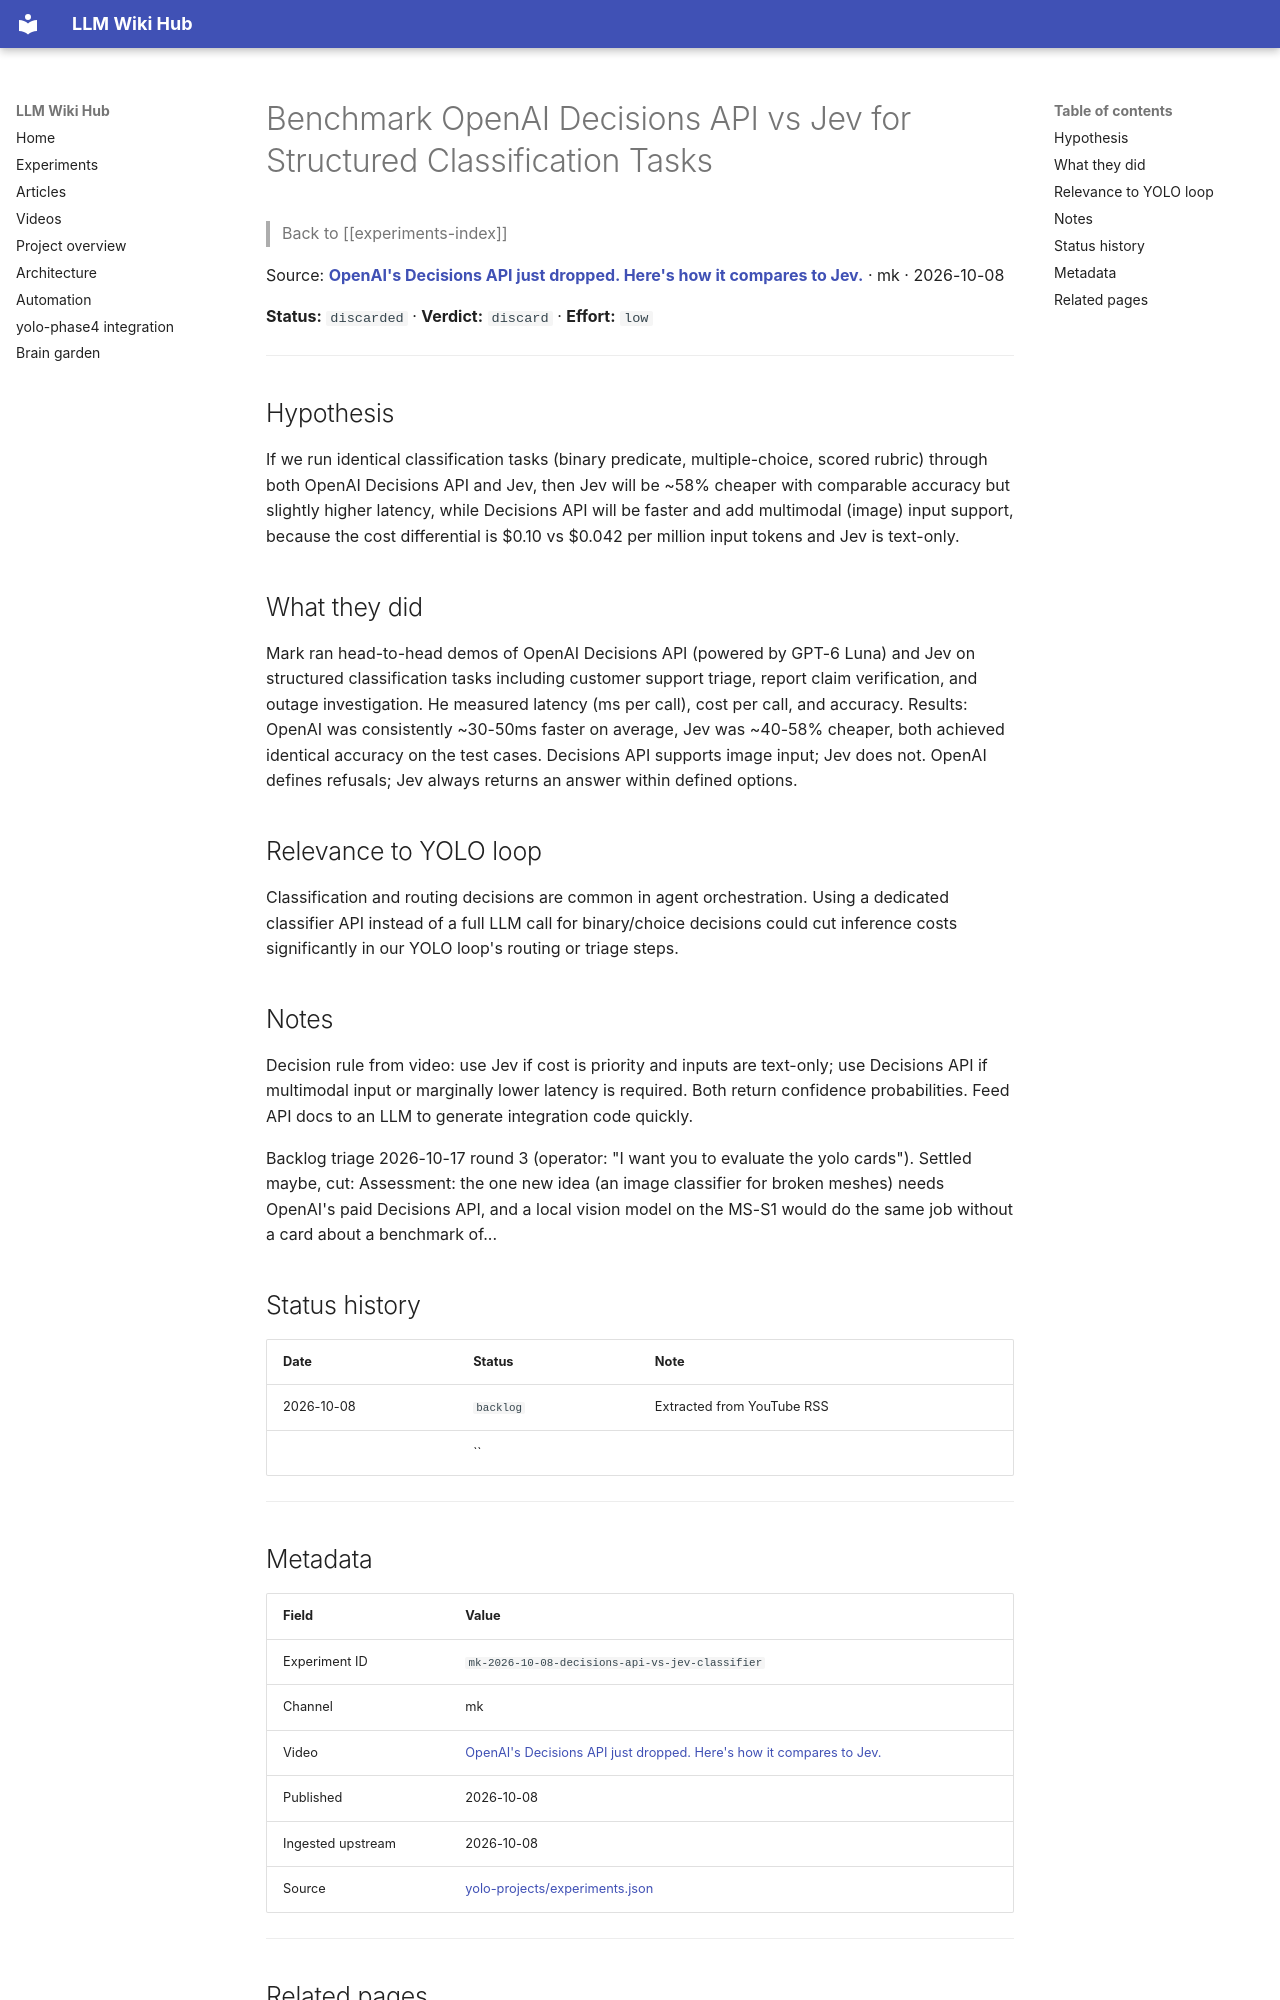

repository: Anguijm/llm-wiki-hub · page: experiments/mk-2026-10-08-decisions-api-vs-jev-classifier/index.html · generator: mkdocs

# Benchmark OpenAI Decisions API vs Jev for Structured Classification Tasks

> Back to [[experiments-index]]

Source: **[OpenAI's Decisions API just dropped. Here's how it compares to Jev.](https://www.youtube.com/watch?v=uTU5Ihgl_7Q)** · mk · 2026-10-08

**Status:** `discarded` · **Verdict:** `discard` · **Effort:** `low`

---

## Hypothesis

If we run identical classification tasks (binary predicate, multiple-choice, scored rubric) through both OpenAI Decisions API and Jev, then Jev will be ~58% cheaper with comparable accuracy but slightly higher latency, while Decisions API will be faster and add multimodal (image) input support, because the cost differential is $0.10 vs $0.042 per million input tokens and Jev is text-only.

## What they did

Mark ran head-to-head demos of OpenAI Decisions API (powered by GPT-6 Luna) and Jev on structured classification tasks including customer support triage, report claim verification, and outage investigation. He measured latency (ms per call), cost per call, and accuracy. Results: OpenAI was consistently ~30-50ms faster on average, Jev was ~40-58% cheaper, both achieved identical accuracy on the test cases. Decisions API supports image input; Jev does not. OpenAI defines refusals; Jev always returns an answer within defined options.

## Relevance to YOLO loop

Classification and routing decisions are common in agent orchestration. Using a dedicated classifier API instead of a full LLM call for binary/choice decisions could cut inference costs significantly in our YOLO loop's routing or triage steps.

## Notes

Decision rule from video: use Jev if cost is priority and inputs are text-only; use Decisions API if multimodal input or marginally lower latency is required. Both return confidence probabilities. Feed API docs to an LLM to generate integration code quickly.

Backlog triage 2026-10-17 round 3 (operator: "I want you to evaluate the yolo cards"). Settled maybe, cut: Assessment: the one new idea (an image classifier for broken meshes) needs OpenAI's paid Decisions API, and a local vision model on the MS-S1 would do the same job without a card about a benchmark of...

## Status history

| Date | Status | Note |
|---|---|---|
| 2026-10-08 | `backlog` | Extracted from YouTube RSS |
|  | `` |  |

---
